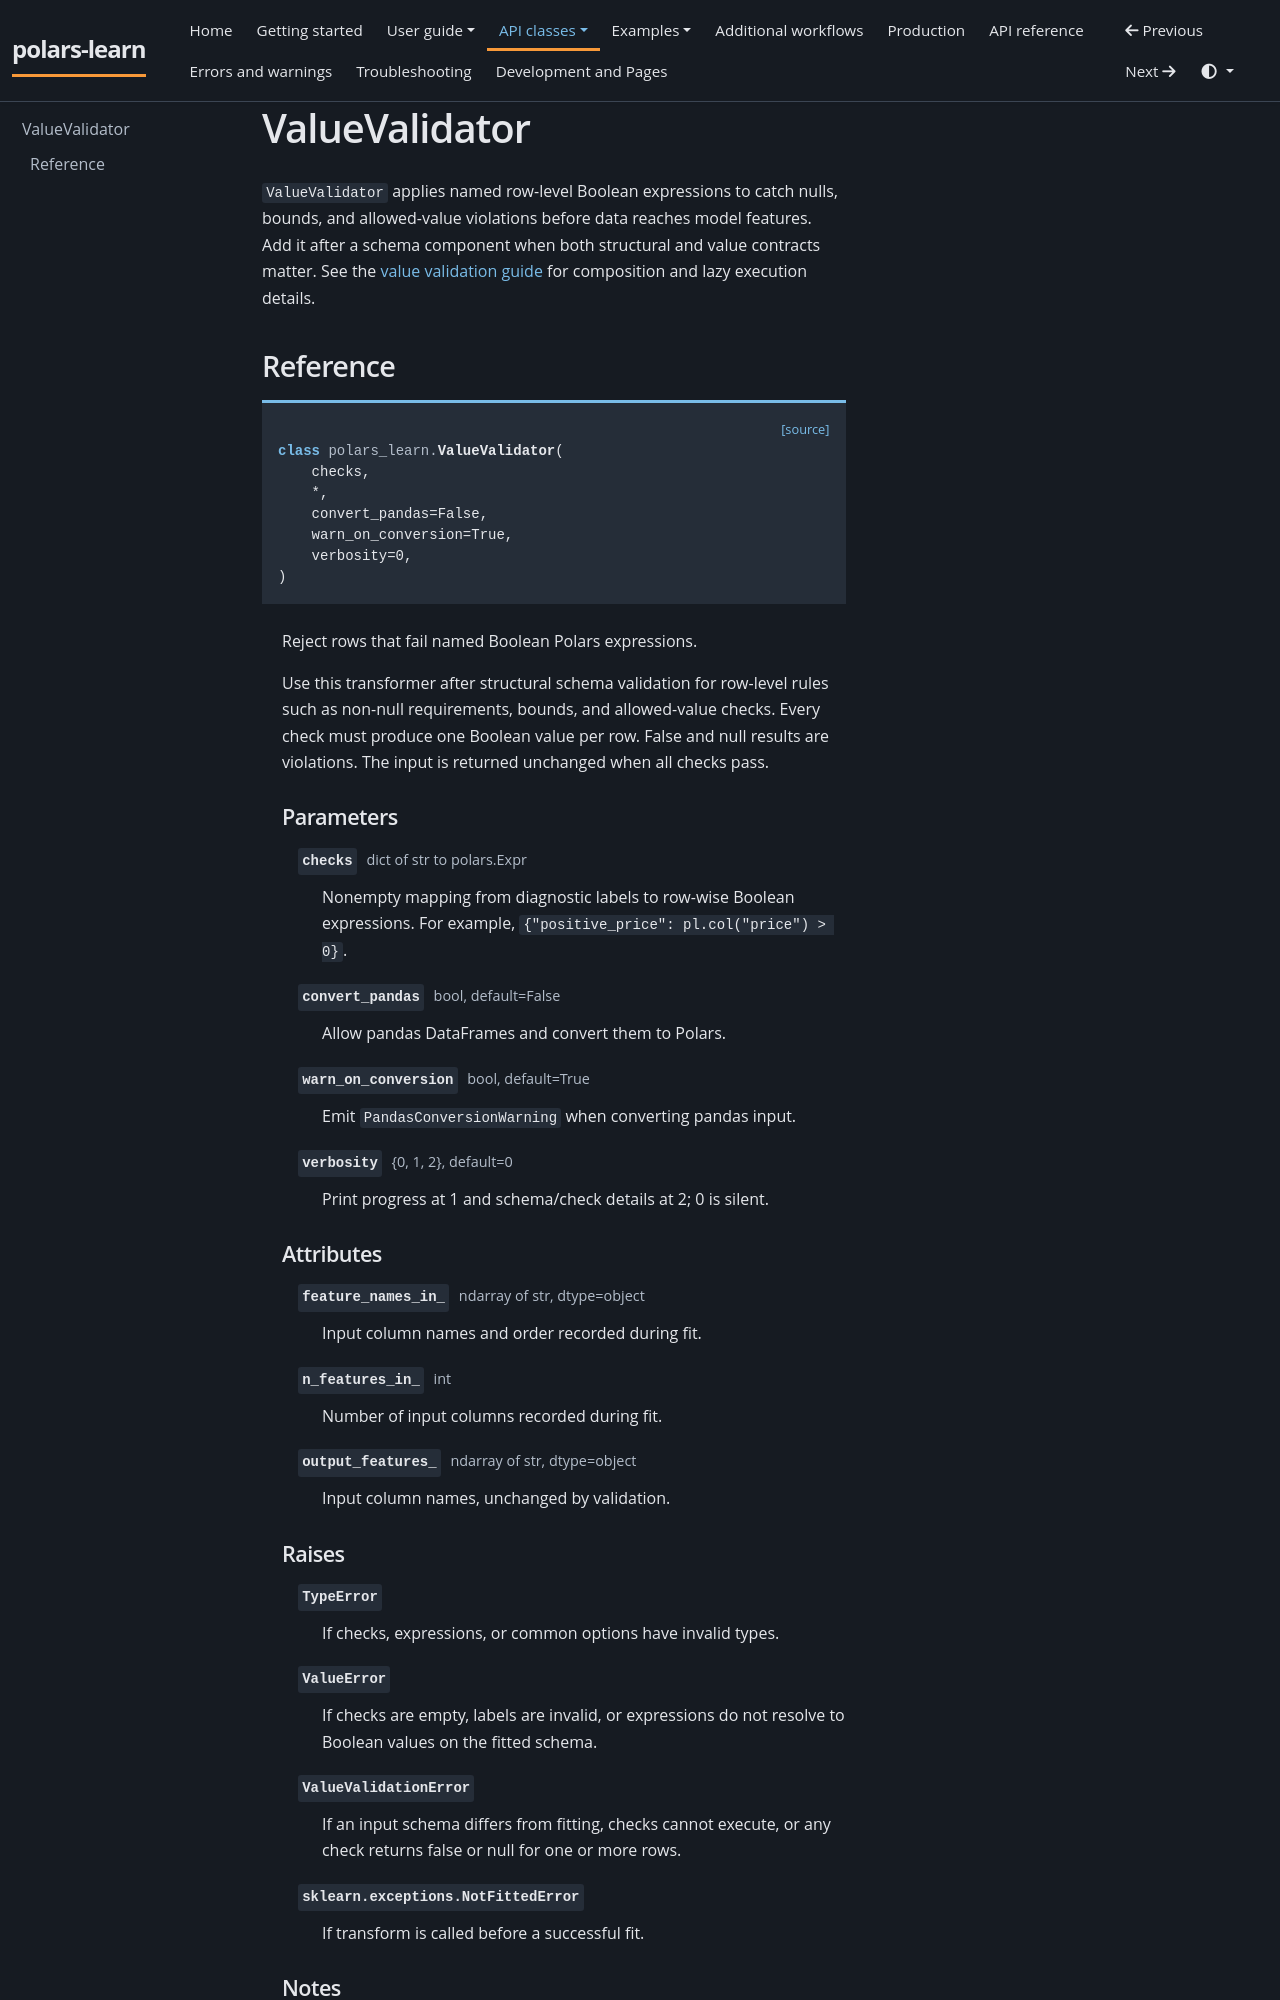

repository: JackGreenaway/polars-learn · page: classes/value-validator/index.html · generator: mkdocs

# ValueValidator

`ValueValidator` applies named row-level Boolean expressions to catch nulls,
bounds, and allowed-value violations before data reaches model features. Add it
after a schema component when both structural and value contracts matter. See
the [value validation guide](../user-guide/value-validation.md) for composition
and lazy execution details.

<!-- BEGIN GENERATED REFERENCE -->
## Reference

<div class="api-signature"><a class="api-source" href="https://github.com/JackGreenaway/polars-learn/blob/main/src/polars_learn/value_validation.py#L16">[source]</a><pre><code><span class="api-keyword">class </span><span class="api-module">polars_learn.</span><span class="api-name">ValueValidator</span>(
    checks,
    *,
    convert_pandas=False,
    warn_on_conversion=True,
    verbosity=0,
)</code></pre></div>

<div class="api-class-body" markdown="1">

Reject rows that fail named Boolean Polars expressions.

Use this transformer after structural schema validation for row-level rules
such as non-null requirements, bounds, and allowed-value checks. Every check
must produce one Boolean value per row. False and null results are violations.
The input is returned unchanged when all checks pass.

### Parameters

<dl class="api-fields">
<dt><code class="api-field-name">checks</code> <span class="api-field-type">dict of str to polars.Expr</span></dt><dd><p>Nonempty mapping from diagnostic labels to row-wise Boolean expressions. For example, <code>{&quot;positive_price&quot;: pl.col(&quot;price&quot;) &gt; 0}</code>.</p></dd>
<dt><code class="api-field-name">convert_pandas</code> <span class="api-field-type">bool, default=False</span></dt><dd><p>Allow pandas DataFrames and convert them to Polars.</p></dd>
<dt><code class="api-field-name">warn_on_conversion</code> <span class="api-field-type">bool, default=True</span></dt><dd><p>Emit <code>PandasConversionWarning</code> when converting pandas input.</p></dd>
<dt><code class="api-field-name">verbosity</code> <span class="api-field-type">{0, 1, 2}, default=0</span></dt><dd><p>Print progress at 1 and schema/check details at 2; 0 is silent.</p></dd>
</dl>

### Attributes

<dl class="api-fields">
<dt><code class="api-field-name">feature_names_in_</code> <span class="api-field-type">ndarray of str, dtype=object</span></dt><dd><p>Input column names and order recorded during fit.</p></dd>
<dt><code class="api-field-name">n_features_in_</code> <span class="api-field-type">int</span></dt><dd><p>Number of input columns recorded during fit.</p></dd>
<dt><code class="api-field-name">output_features_</code> <span class="api-field-type">ndarray of str, dtype=object</span></dt><dd><p>Input column names, unchanged by validation.</p></dd>
</dl>

### Raises

<dl class="api-fields">
<dt><code class="api-field-name">TypeError</code></dt><dd><p>If checks, expressions, or common options have invalid types.</p></dd>
<dt><code class="api-field-name">ValueError</code></dt><dd><p>If checks are empty, labels are invalid, or expressions do not resolve to Boolean values on the fitted schema.</p></dd>
<dt><code class="api-field-name">ValueValidationError</code></dt><dd><p>If an input schema differs from fitting, checks cannot execute, or any check returns false or null for one or more rows.</p></dd>
<dt><code class="api-field-name">sklearn.exceptions.NotFittedError</code></dt><dd><p>If transform is called before a successful fit.</p></dd>
</dl>
